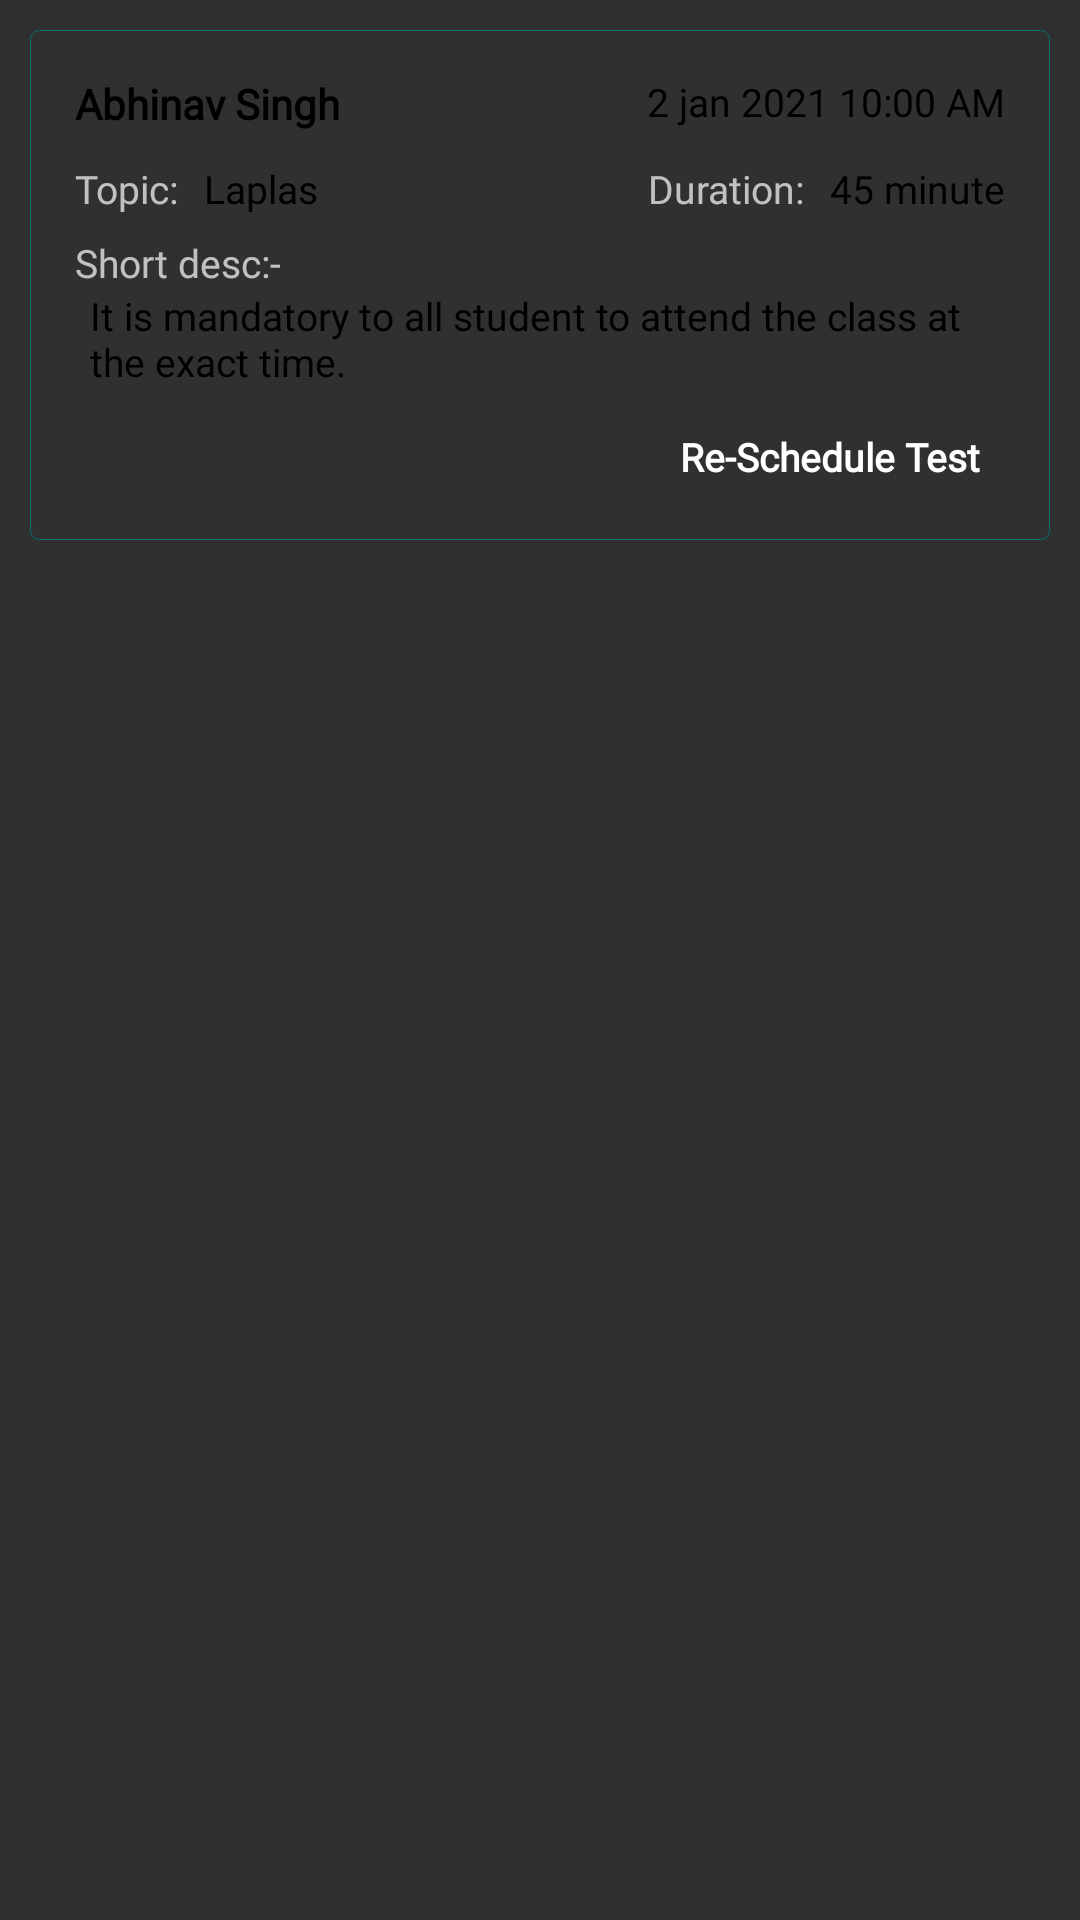

Write the Android layout XML for this screen, with the resource values it uses.
<!-- AndroidManifest.xml: application theme Study_App -->
<!-- res/layout/live_session_list.xml -->
<?xml version="1.0" encoding="utf-8"?>
<LinearLayout xmlns:android="http://schemas.android.com/apk/res/android"
    android:layout_width="match_parent"
    android:layout_height="wrap_content"
    xmlns:app="http://schemas.android.com/apk/res-auto">
    <RelativeLayout
        android:layout_marginTop="10dp"
        android:layout_marginEnd="10dp"
        android:layout_marginStart="10dp"
        android:padding="10dp"
        android:background="@drawable/rectangle_stroke_bg"
        android:layout_width="match_parent"
        android:layout_height="wrap_content">
        <LinearLayout
            android:layout_width="match_parent"
            android:layout_height="wrap_content"
            android:layout_margin="5dp"
            android:orientation="vertical">
            <RelativeLayout
                android:layout_width="match_parent"
                android:layout_height="wrap_content">
                <TextView
                    android:id="@+id/tv_name"
                    android:layout_toStartOf="@id/tv_date"
                    android:layout_width="match_parent"
                    android:layout_height="wrap_content"
                    android:gravity="start"
                    android:textSize="14sp"
                    android:visibility="visible"
                    android:fontFamily="@font/roboto"
                    android:textColor="@color/black"
                    android:textStyle="bold"
                    android:text="Abhinav Singh"/>
                <TextView
                    android:id="@+id/tv_date"
                    android:layout_width="wrap_content"
                    android:layout_height="wrap_content"
                    android:layout_alignParentEnd="true"
                    android:fontFamily="@font/roboto"
                    android:textColor="@color/black"
                    android:textSize="13sp"
                    android:text="2 jan 2021 10:00 AM"/>

            </RelativeLayout>
            <RelativeLayout
                android:layout_width="match_parent"
                android:layout_height="wrap_content"
                android:visibility="gone">
                <LinearLayout
                    android:layout_width="wrap_content"
                    android:layout_height="wrap_content"
                    android:orientation="horizontal"
                    android:layout_marginTop="10dp">
                    <TextView
                        android:layout_width="wrap_content"
                        android:layout_height="wrap_content"
                        android:textColor="@color/text_color"
                        android:textSize="13sp"
                        android:fontFamily="@font/roboto"
                        android:text="Class: "/>
                    <TextView
                        android:id="@+id/tv_class"
                        android:layout_width="wrap_content"
                        android:layout_height="wrap_content"
                        android:textColor="@color/black"
                        android:textSize="13sp"
                        android:layout_marginStart="5dp"
                        android:fontFamily="@font/roboto"
                        android:text="10"/>
                </LinearLayout>
                <LinearLayout
                    android:layout_width="wrap_content"
                    android:layout_height="wrap_content"
                    android:orientation="horizontal"
                    android:layout_alignParentEnd="true"
                    android:layout_marginTop="10dp">
                    <TextView
                        android:layout_width="wrap_content"
                        android:layout_height="wrap_content"
                        android:textColor="@color/text_color"
                        android:fontFamily="@font/roboto"
                        android:textSize="13sp"
                        android:text="Subject: "/>

                    <TextView
                        android:id="@+id/subject"
                        android:layout_width="wrap_content"
                        android:layout_height="match_parent"
                        android:layout_marginStart="5dp"
                        android:fontFamily="@font/roboto"
                        android:text="Math"
                        android:textColor="@color/black"
                        android:textSize="13sp" />
                </LinearLayout>
            </RelativeLayout>

            <RelativeLayout
                android:layout_width="match_parent"
                android:layout_height="wrap_content">
                <LinearLayout
                    android:layout_width="wrap_content"
                    android:layout_height="wrap_content"
                    android:orientation="horizontal"
                    android:layout_marginTop="10dp">
                    <TextView
                        android:layout_width="wrap_content"
                        android:layout_height="wrap_content"
                        android:textColor="@color/text_color"
                        android:textSize="13sp"
                        android:fontFamily="@font/roboto"
                        android:text="Topic: "/>
                    <TextView
                        android:id="@+id/topic"
                        android:layout_width="wrap_content"
                        android:layout_height="wrap_content"
                        android:textColor="@color/black"
                        android:textSize="13sp"
                        android:fontFamily="@font/roboto"
                        android:layout_marginStart="5dp"
                        android:text="Laplas"/>
                </LinearLayout>
                <LinearLayout
                    android:layout_width="wrap_content"
                    android:layout_height="wrap_content"
                    android:orientation="horizontal"
                    android:layout_alignParentEnd="true"
                    android:layout_marginTop="10dp">
                    <TextView
                        android:layout_width="wrap_content"
                        android:layout_height="wrap_content"
                        android:textColor="@color/text_color"
                        android:textSize="13sp"
                        android:fontFamily="@font/roboto"
                        android:text="Duration: "/>
                    <TextView
                        android:id="@+id/timing"
                        android:layout_width="wrap_content"
                        android:layout_height="wrap_content"
                        android:fontFamily="@font/roboto"
                        android:textColor="@color/black"
                        android:textSize="13sp"
                        android:layout_marginStart="5dp"
                        android:text="45 minute"/>
                </LinearLayout>
            </RelativeLayout>

            <TextView
                android:layout_width="wrap_content"
                android:layout_height="wrap_content"
                android:textColor="@color/text_color"
                android:textSize="13sp"
                android:layout_marginTop="7dp"
                android:fontFamily="@font/roboto"
                android:text="Short desc:-"/>
            <TextView
                android:id="@+id/tv_desc"
                android:layout_width="wrap_content"
                android:layout_height="wrap_content"
                android:fontFamily="@font/roboto"
                android:textColor="@color/black"
                android:textSize="13sp"
                android:layout_marginStart="5dp"
                android:text="It is mandatory to all student to attend the class at the exact time."/>
<LinearLayout
    android:layout_width="match_parent"
    android:layout_height="wrap_content"
    android:gravity="end"
    android:layout_marginTop="10dp"
    android:orientation="horizontal">
    <TextView
        android:id="@+id/tv_delete"
        android:layout_width="wrap_content"
        android:layout_height="wrap_content"
        android:text="Delete"
        android:visibility="gone"
        android:textColor="@color/white"
        android:fontFamily="@font/roboto"
        android:paddingStart="8dp"
        android:paddingEnd="8dp"
        android:textSize="13sp"
        android:textStyle="bold"
        android:paddingTop="4dp"
        android:paddingBottom="4dp"/>
    <TextView
        android:id="@+id/tv_update"
        android:layout_width="wrap_content"
        android:layout_height="wrap_content"
        android:text="Re-Schedule Test"
        android:backgroundTint="@color/colorPrimary"
        android:background="@drawable/bg_button"
        android:textColor="@color/white"
        android:paddingStart="8dp"
        android:paddingEnd="8dp"
        android:fontFamily="@font/roboto"
        android:textSize="13sp"
        android:textStyle="bold"
        android:paddingTop="4dp"
        android:paddingBottom="4dp"/>

</LinearLayout>

        </LinearLayout>
    </RelativeLayout>

</LinearLayout>
<!-- resources referenced by this layout -->
<resources>
  <color name="black">#FF000000</color>
  <color name="colorPrimary">#017071</color>
  <color name="white">#FFFFFFFF</color>
  <!-- drawable rectangle_stroke_bg (drawable) -->
  <?xml version="1.0" encoding="utf-8"?>
  <shape xmlns:android="http://schemas.android.com/apk/res/android"
      android:shape="rectangle">
      <stroke android:color="@color/colorPrimary"
          android:width="0.1dp"/>
      <corners android:radius="3dp"/>
  
  </shape>
  <style name="Study_App" parent="Theme.AppCompat.NoActionBar">
          
          <item name="colorPrimary">@color/colorPrimary</item>
          <item name="colorPrimaryVariant">@color/colorPrimary</item>
          <item name="colorOnPrimary">@color/colorPrimary</item>
          
  
          <item name="android:statusBarColor" tools:targetApi="l">?attr/colorPrimaryVariant</item>
          
      </style>
</resources>
